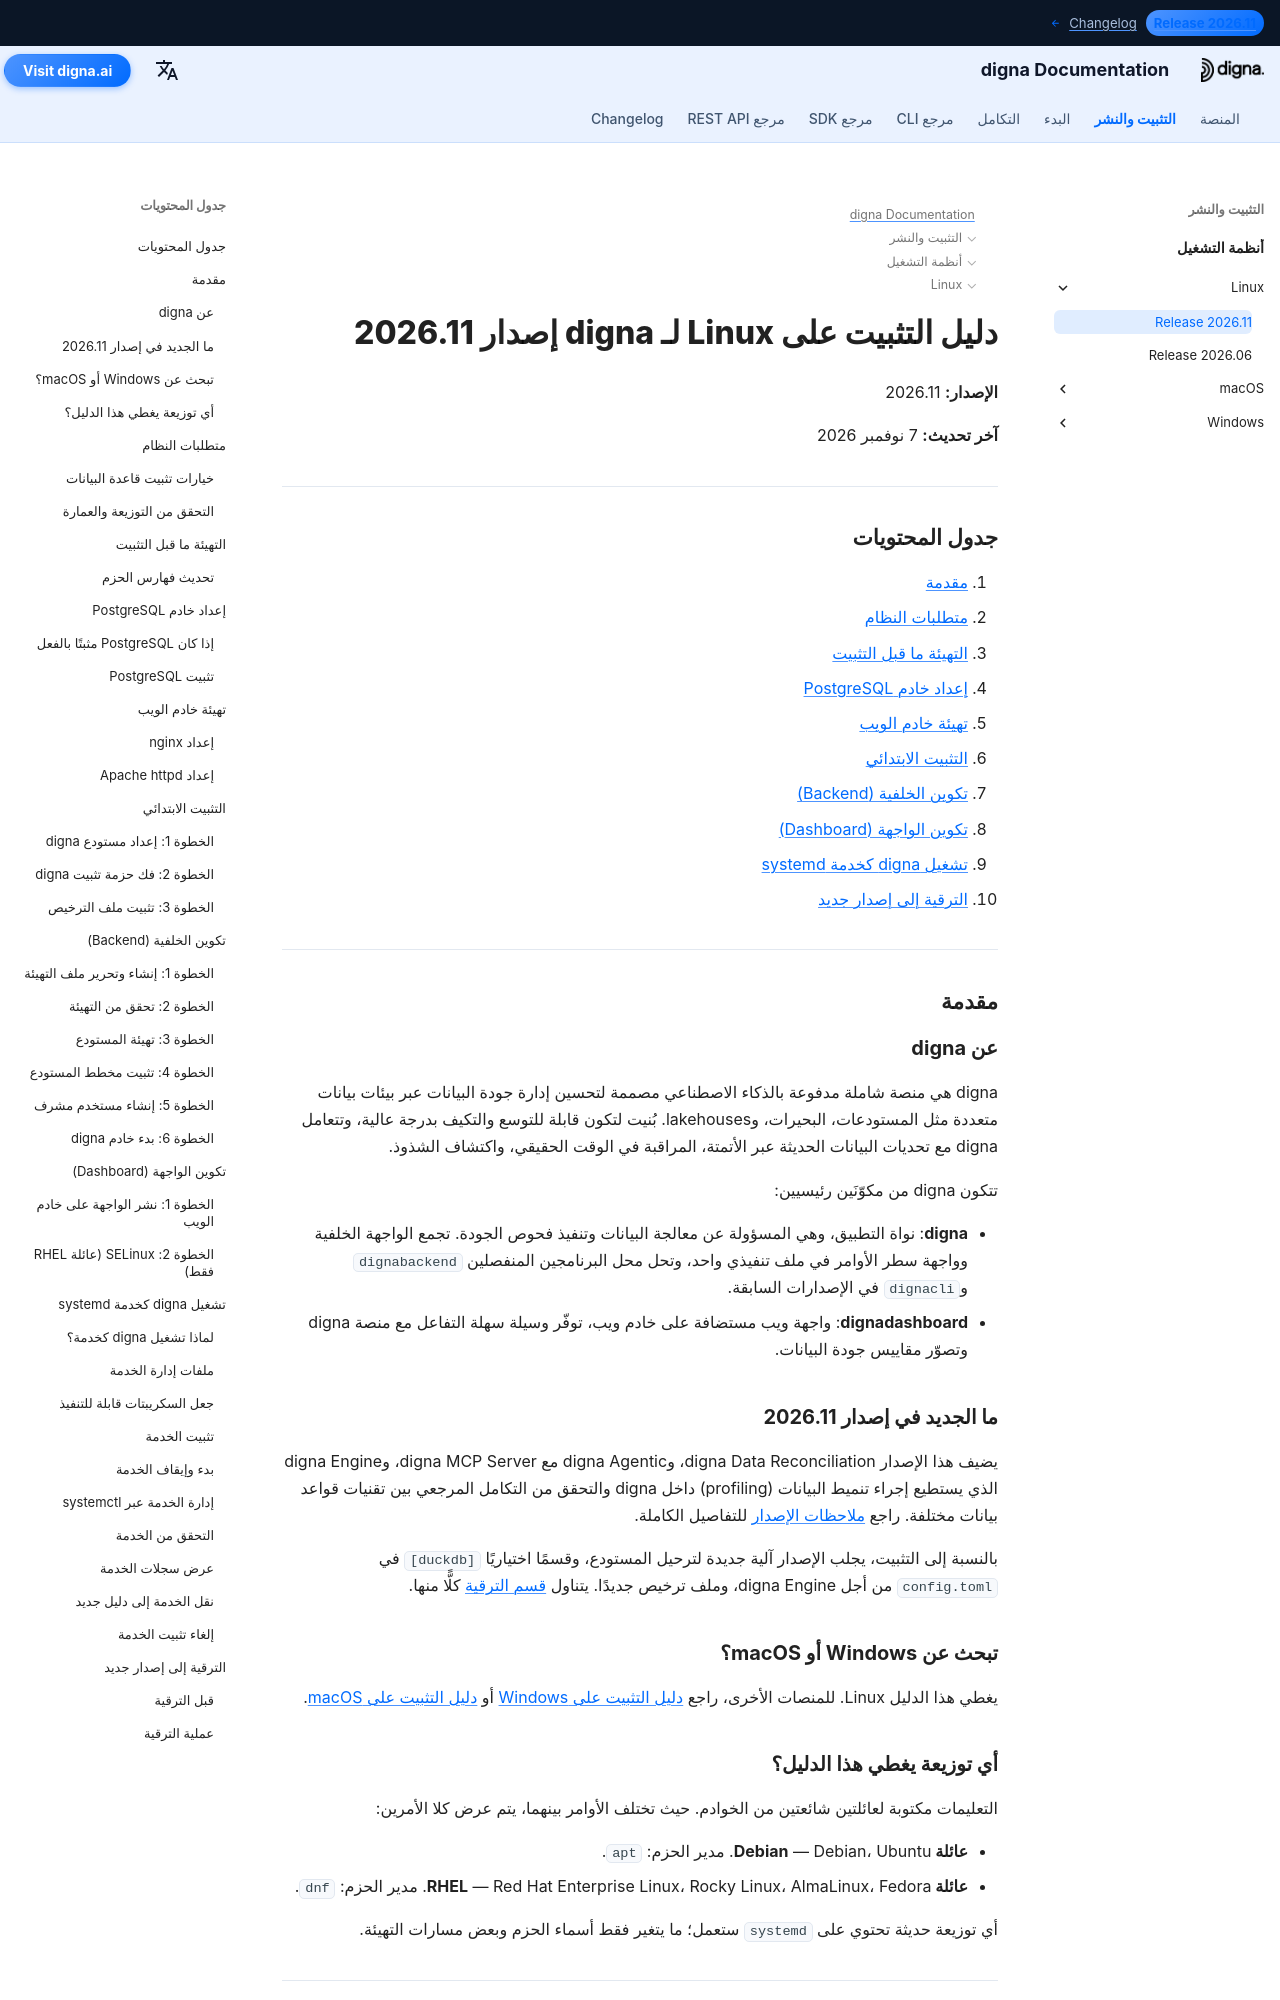

repository: dignaai/digna-docs · page: ar/installation_deployment/Linux/Release 2026.11/installation_guide_digna_linux_2026_11/index.html · generator: mkdocs

---
title: دليل التثبيت على Linux – digna إصدار 2026.11 | توثيق digna
description: دليل خطوة بخطوة لتثبيت digna إصدار 2026.11 على Linux — متطلبات النظام، إعداد PostgreSQL، تهيئة nginx أو Apache، تكوين الbackend و الdashboard، تشغيل digna كخدمة systemd، والترقية من الإصدار 2026.06.
keywords: digna تثبيت linux, دليل نشر digna, إعداد backend لـ digna, تثبيت لوحة تحكم digna, postgresql linux, nginx linux, خدمة systemd digna, دليل ترقية digna
image: /assets/logo_square.png
---

# دليل التثبيت على Linux لـ digna إصدار 2026.11

**الإصدار:** 2026.11

**آخر تحديث:** 7 نوفمبر 2026


---

## جدول المحتويات

1. [مقدمة](#introduction)
2. [متطلبات النظام](#system-requirements)
3. [التهيئة ما قبل التثبيت](#pre-installation-setup)
4. [إعداد خادم PostgreSQL](#postgresql-server-setup)
5. [تهيئة خادم الويب](#web-server-configuration)
6. [التثبيت الابتدائي](#initial-installation)
7. [تكوين الخلفية (Backend)](#backend-configuration)
8. [تكوين الواجهة (Dashboard)](#dashboard-configuration)
9. [تشغيل digna كخدمة systemd](#running-digna-as-a-systemd-service)
10. [الترقية إلى إصدار جديد](#upgrading-to-a-new-release)

---

## مقدمة {: #introduction }

### عن digna

digna هي منصة شاملة مدفوعة بالذكاء الاصطناعي مصممة لتحسين إدارة جودة البيانات عبر بيئات بيانات متعددة مثل المستودعات، البحيرات، وlakehouses. بُنيت لتكون قابلة للتوسع والتكيف بدرجة عالية، وتتعامل digna مع تحديات البيانات الحديثة عبر الأتمتة، المراقبة في الوقت الحقيقي، واكتشاف الشذوذ.

تتكون digna من مكوّنَين رئيسيين:

- **digna**: نواة التطبيق، وهي المسؤولة عن معالجة البيانات وتنفيذ فحوص الجودة. تجمع الواجهة الخلفية وواجهة سطر الأوامر في ملف تنفيذي واحد، وتحل محل البرنامجين المنفصلين `dignabackend` و`dignacli` في الإصدارات السابقة.
- **dignadashboard**: واجهة ويب مستضافة على خادم ويب، توفّر وسيلة سهلة التفاعل مع منصة digna وتصوّر مقاييس جودة البيانات.

### ما الجديد في إصدار 2026.11

يضيف هذا الإصدار digna Data Reconciliation، وdigna Agentic مع digna MCP Server، وdigna Engine الذي يستطيع إجراء تنميط البيانات (profiling) داخل digna والتحقق من التكامل المرجعي بين تقنيات قواعد بيانات مختلفة. راجع [ملاحظات الإصدار](../../../changelog/Release_202611.md) للتفاصيل الكاملة.

بالنسبة إلى التثبيت، يجلب الإصدار آلية جديدة لترحيل المستودع، وقسمًا اختياريًا `[duckdb]` في `config.toml` من أجل digna Engine، وملف ترخيص جديدًا. يتناول [قسم الترقية](#upgrading-to-a-new-release) كلًّا منها.
